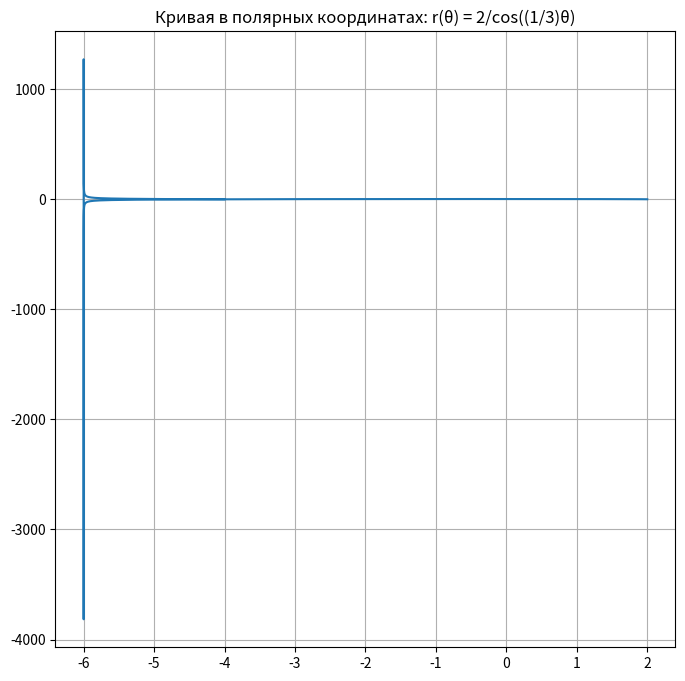

The script that saved this image:
import numpy as np
import matplotlib.pyplot as plt

# Шаг для значений угла theta
theta = np.linspace(0, 2*np.pi, 1000)

# Вычисление r(θ) для каждого значения theta
r = 2 / np.cos((1/3) * theta)

# Преобразование в прямоугольные координаты
x = r * np.cos(theta)
y = r * np.sin(theta)

# Построение графика
plt.figure(figsize=(8, 8))
plt.plot(x, y)
plt.title('Кривая в полярных координатах: r(θ) = 2/cos((1/3)θ)')
plt.grid(True)
plt.show()
